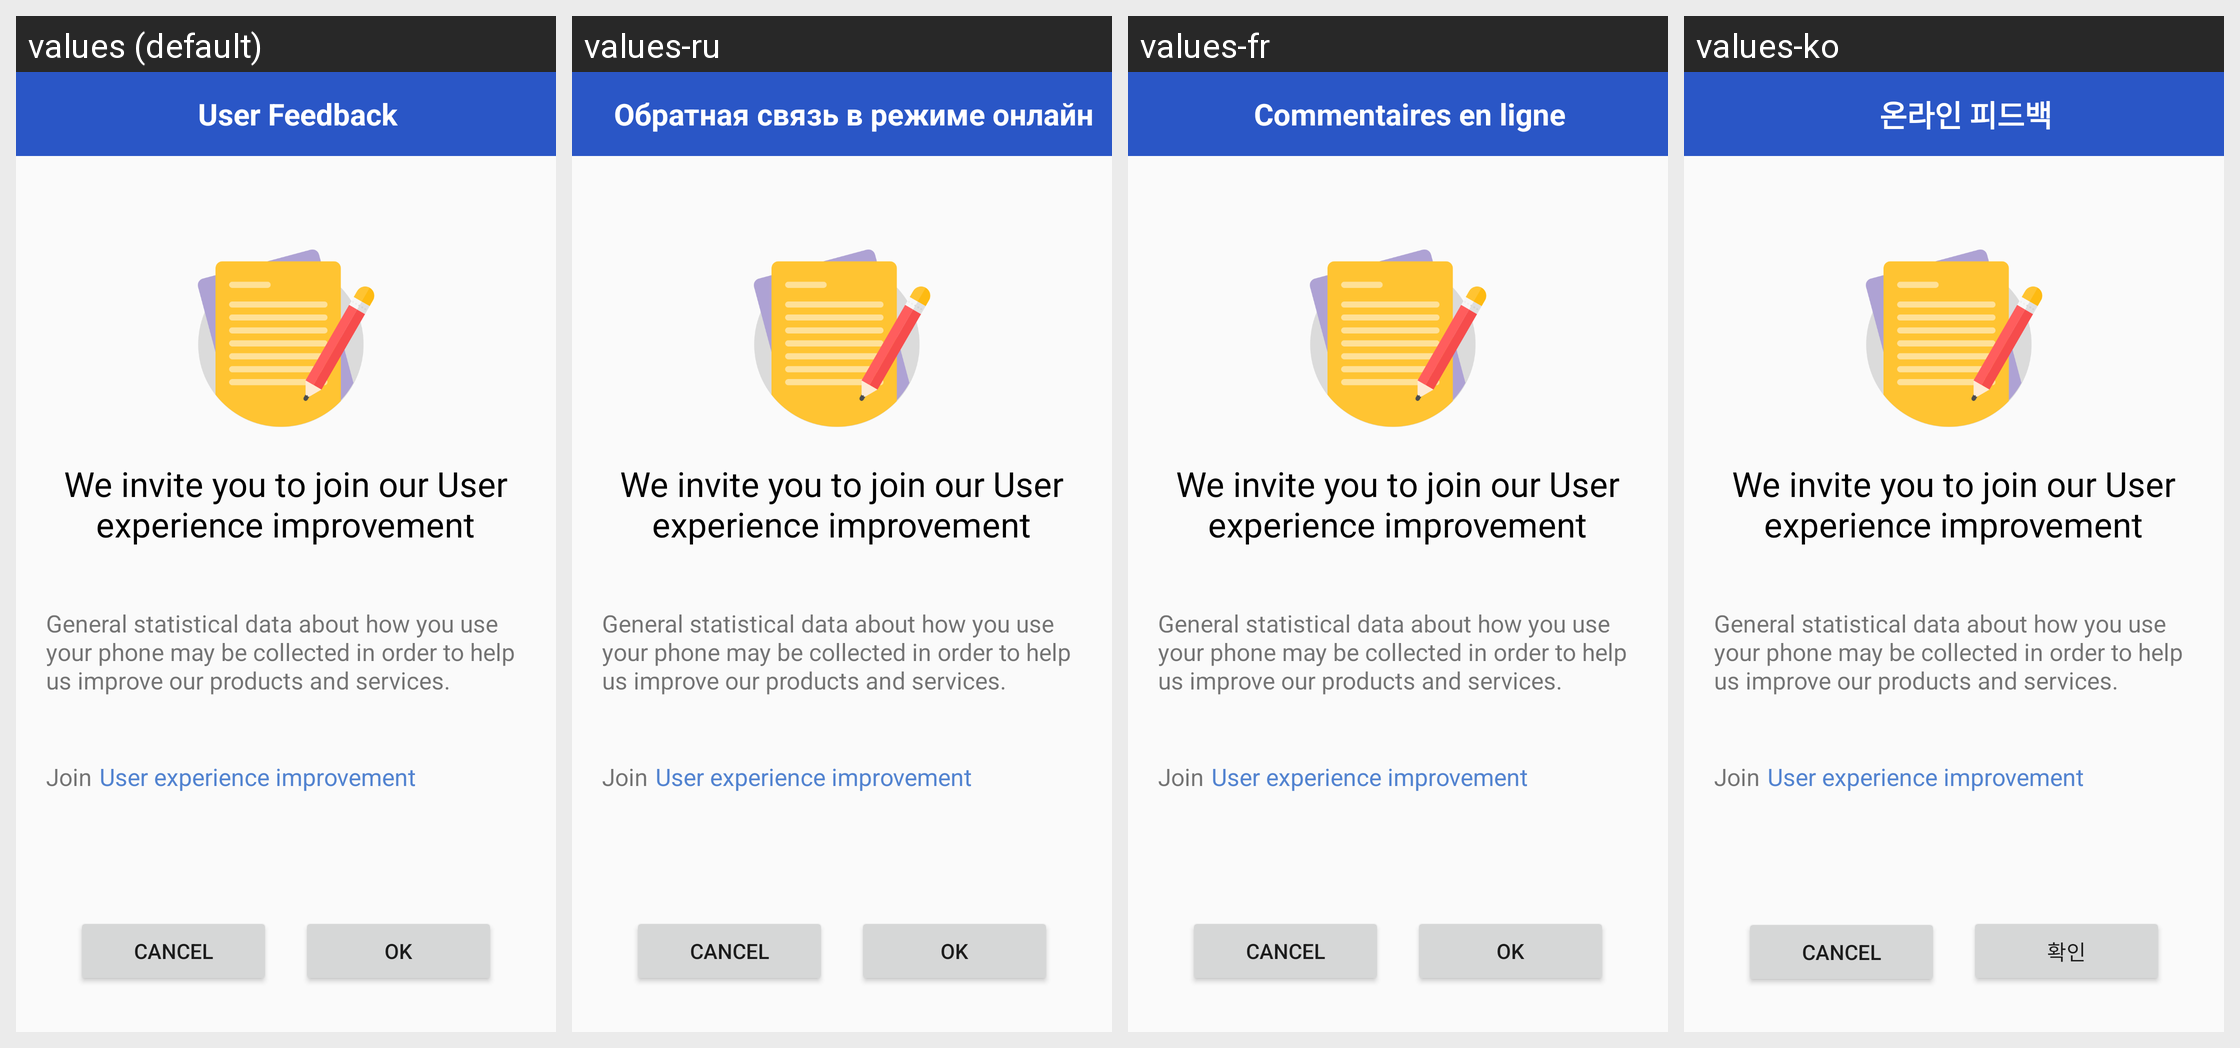

The Android screen above is rendered under several locales of the same app. Produce the string resources it draws, with the default and per-locale values.
Android screen res/layout/user_feedback_main.xml rendered under 4 locales, left to right: values (default), values-ru, values-fr, values-ko. Device: Nexus 5 (rendered at 1080×1920; each locale shown at half size, 540×960, under a caption strip naming it); theme AppTheme.
Other locales in the repository, not shown: values-ar, values-da, values-de, values-en-rGB, values-es, values-es-rUS, values-hi, values-it, values-ja, values-nb, values-nl, values-pt, values-sv, values-th, values-zh, values-zh-rCN, values-zh-rTW.
Strings drawn on this screen, with the default value and each locale's value (text and hints the layout hard-codes, and strings that could not be matched under every locale, appear in the picture but are not listed):

user_experience_content
  values: We invite you to join our User experience improvement
  values-ru: We invite you to join our User experience improvement  [not translated; the default value is used]
  values-fr: We invite you to join our User experience improvement  [not translated; the default value is used]
  values-ko: We invite you to join our User experience improvement  [not translated; the default value is used]

user_experience_description
  values: General statistical data about how you use your phone may be collected in order to help us improve our products and services.
  values-ru: General statistical data about how you use your phone may be collected in order to help us improve our products and services.  [not translated; the default value is used]
  values-fr: General statistical data about how you use your phone may be collected in order to help us improve our products and services.  [not translated; the default value is used]
  values-ko: General statistical data about how you use your phone may be collected in order to help us improve our products and services.  [not translated; the default value is used]

user_experience_Join
  values: Join
  values-ru: Join  [not translated; the default value is used]
  values-fr: Join  [not translated; the default value is used]
  values-ko: Join  [not translated; the default value is used]

user_experience_text
  values: User experience improvement
  values-ru: User experience improvement  [not translated; the default value is used]
  values-fr: User experience improvement  [not translated; the default value is used]
  values-ko: User experience improvement  [not translated; the default value is used]

dialog_cancel
  values: Cancel
  values-ru: Cancel  [not translated; the default value is used]
  values-fr: Cancel  [not translated; the default value is used]
  values-ko: Cancel  [not translated; the default value is used]

button_ok
  values: OK
  values-ru: OK
  values-fr: OK
  values-ko: 확인

app_name
  values: User Feedback
  values-ru: Обратная связь в режиме онлайн
  values-fr: Commentaires en ligne
  values-ko: 온라인 피드백
